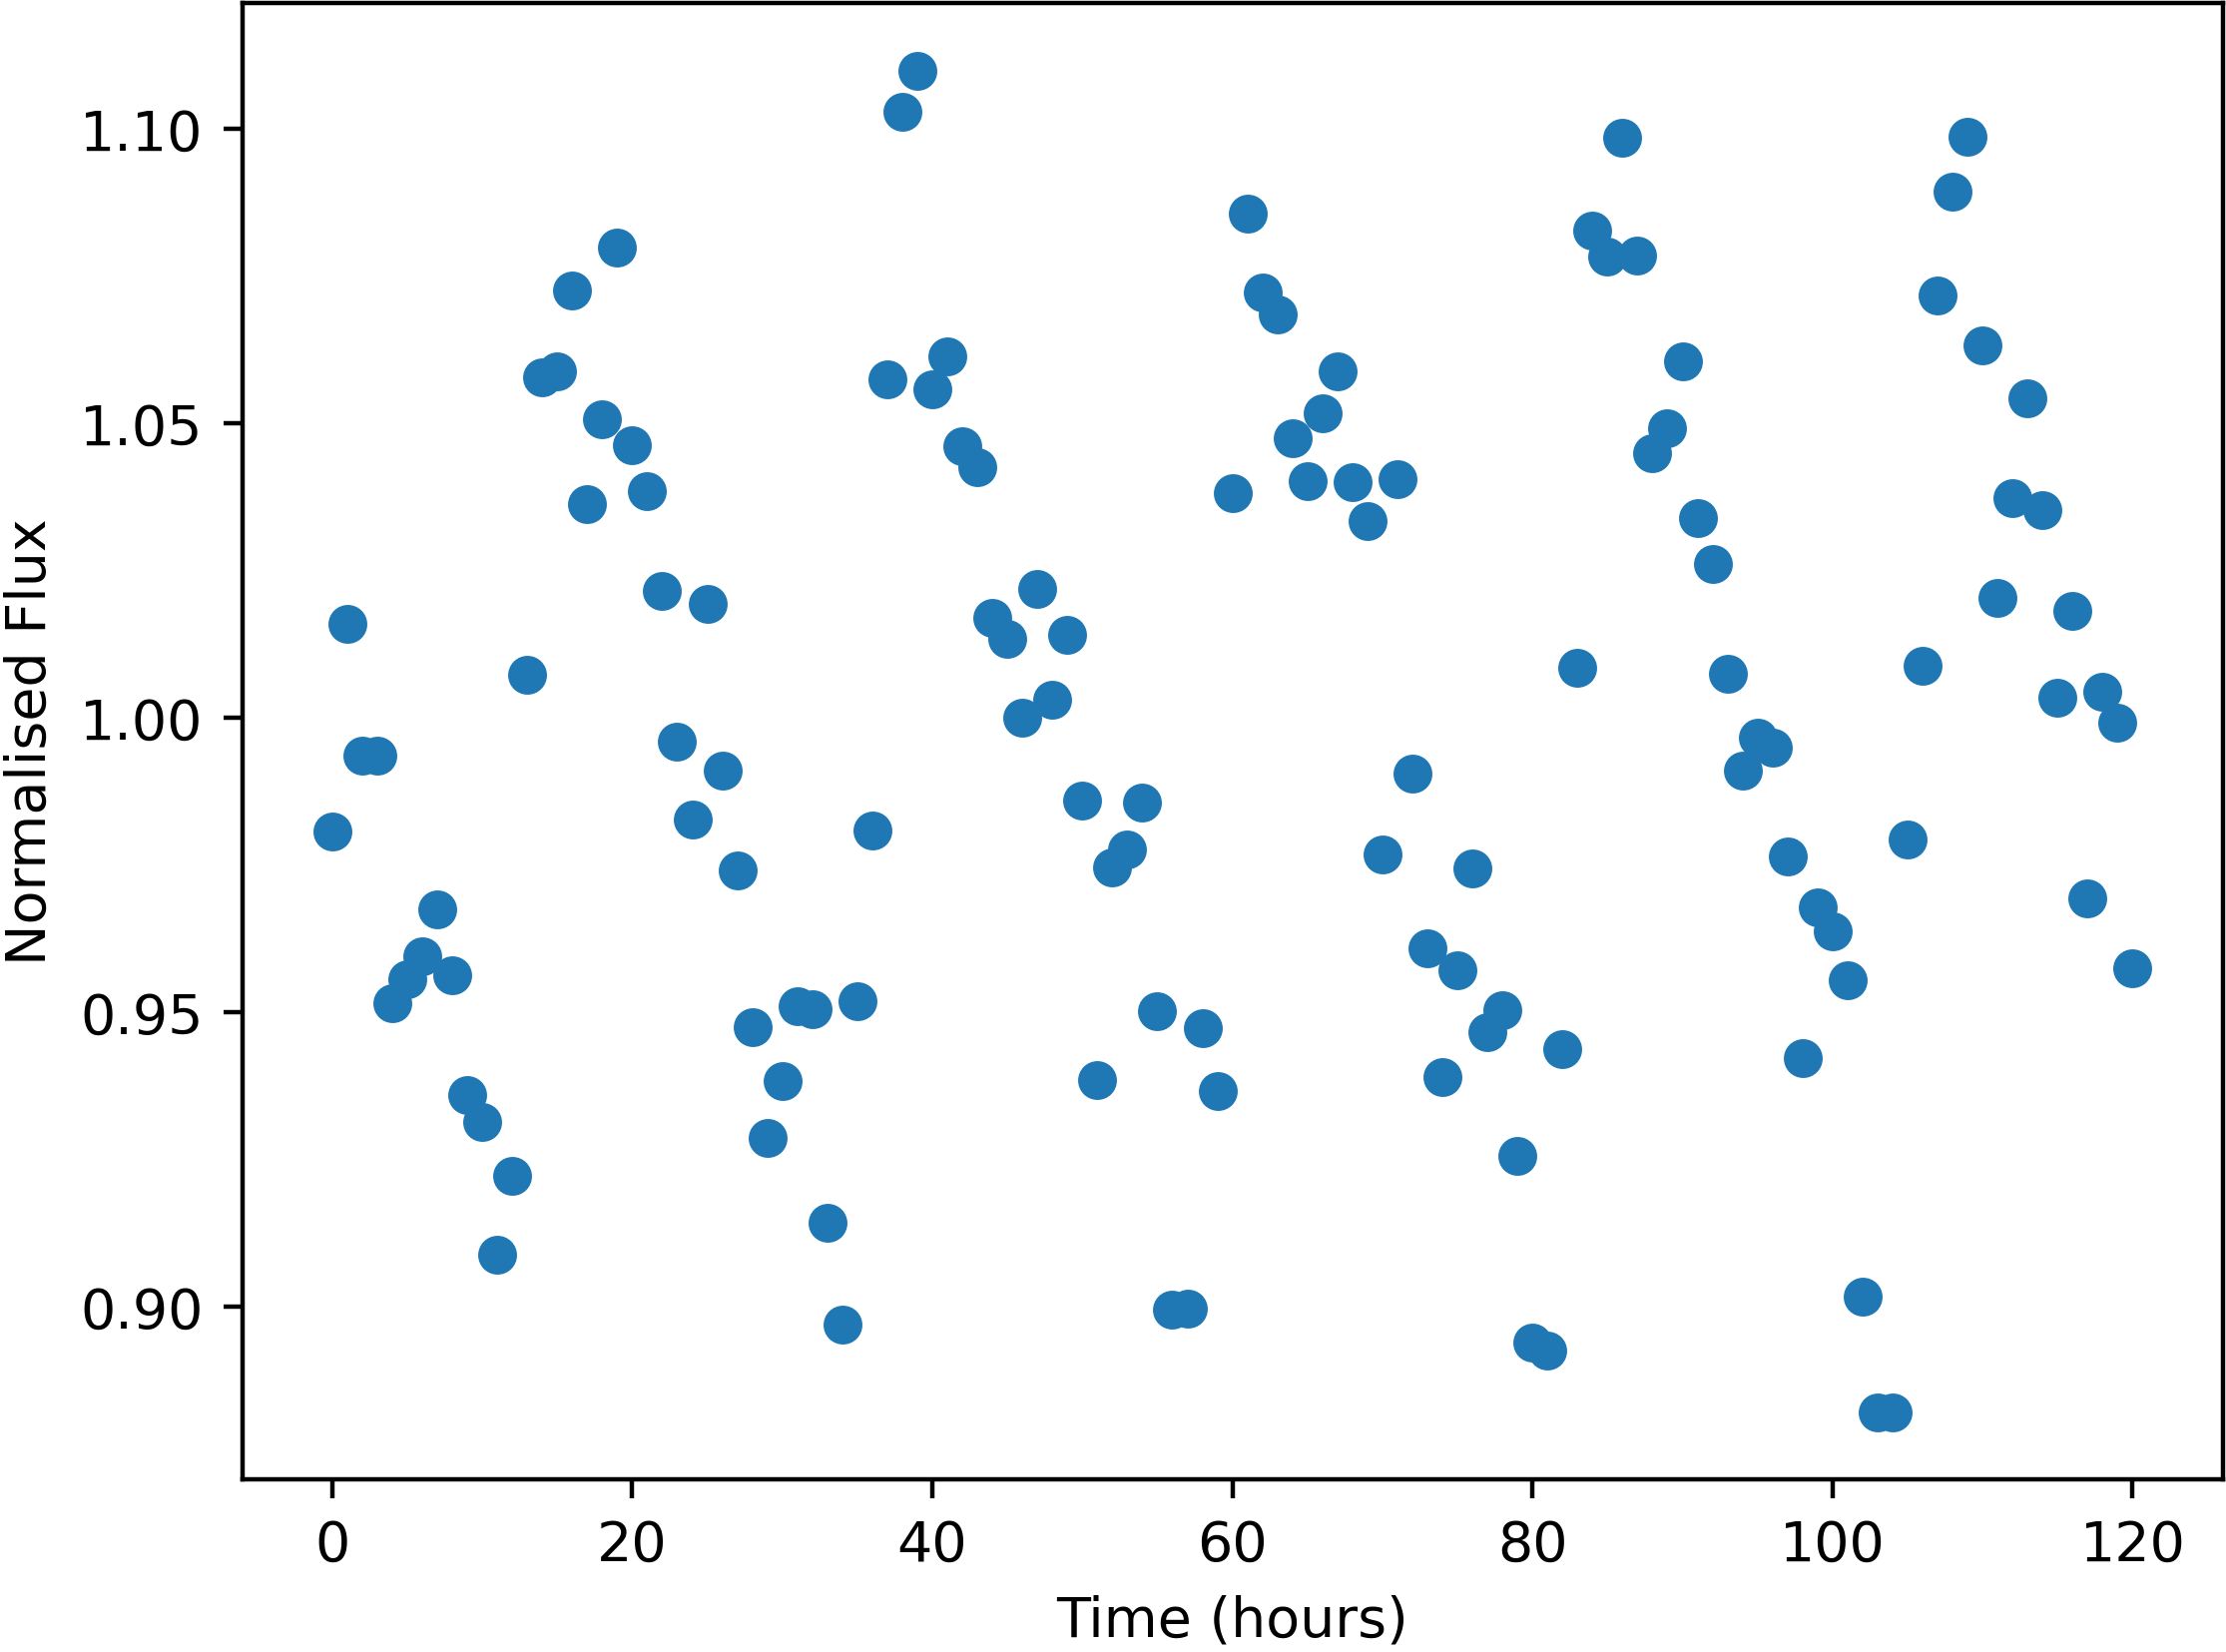

Values plotted in this chart, from the file beside it:
Time, NormalisedFlux
0.0, 0.9808
1.0, 1.016
2.0, 0.9936
3.0, 0.9935
4.0, 0.9515
5.0, 0.9556
6.0, 0.9596
7.0, 0.9675
8.0, 0.9564
9.0, 0.936
10.0, 0.9315
11.0, 0.9089
12.0, 0.9223
13.0, 1.007
14.0, 1.058
15.0, 1.059
16.0, 1.073
17.0, 1.036
18.0, 1.051
19.0, 1.08
20.0, 1.046
21.0, 1.038
22.0, 1.022
23.0, 0.9959
24.0, 0.9828
25.0, 1.019
26.0, 0.991
27.0, 0.9741
28.0, 0.9475
29.0, 0.9288
30.0, 0.9384
31.0, 0.951
32.0, 0.9506
33.0, 0.9143
34.0, 0.8971
35.0, 0.9519
36.0, 0.9809
37.0, 1.058
38.0, 1.103
39.0, 1.11
40.0, 1.056
41.0, 1.061
42.0, 1.046
43.0, 1.043
44.0, 1.017
45.0, 1.013
46.0, 1
47.0, 1.022
48.0, 1.003
49.0, 1.014
50.0, 0.986
51.0, 0.9385
52.0, 0.9745
53.0, 0.9777
54.0, 0.9857
55.0, 0.9502
56.0, 0.8996
57.0, 0.8997
58.0, 0.9474
59.0, 0.9366
... 61 more rows
